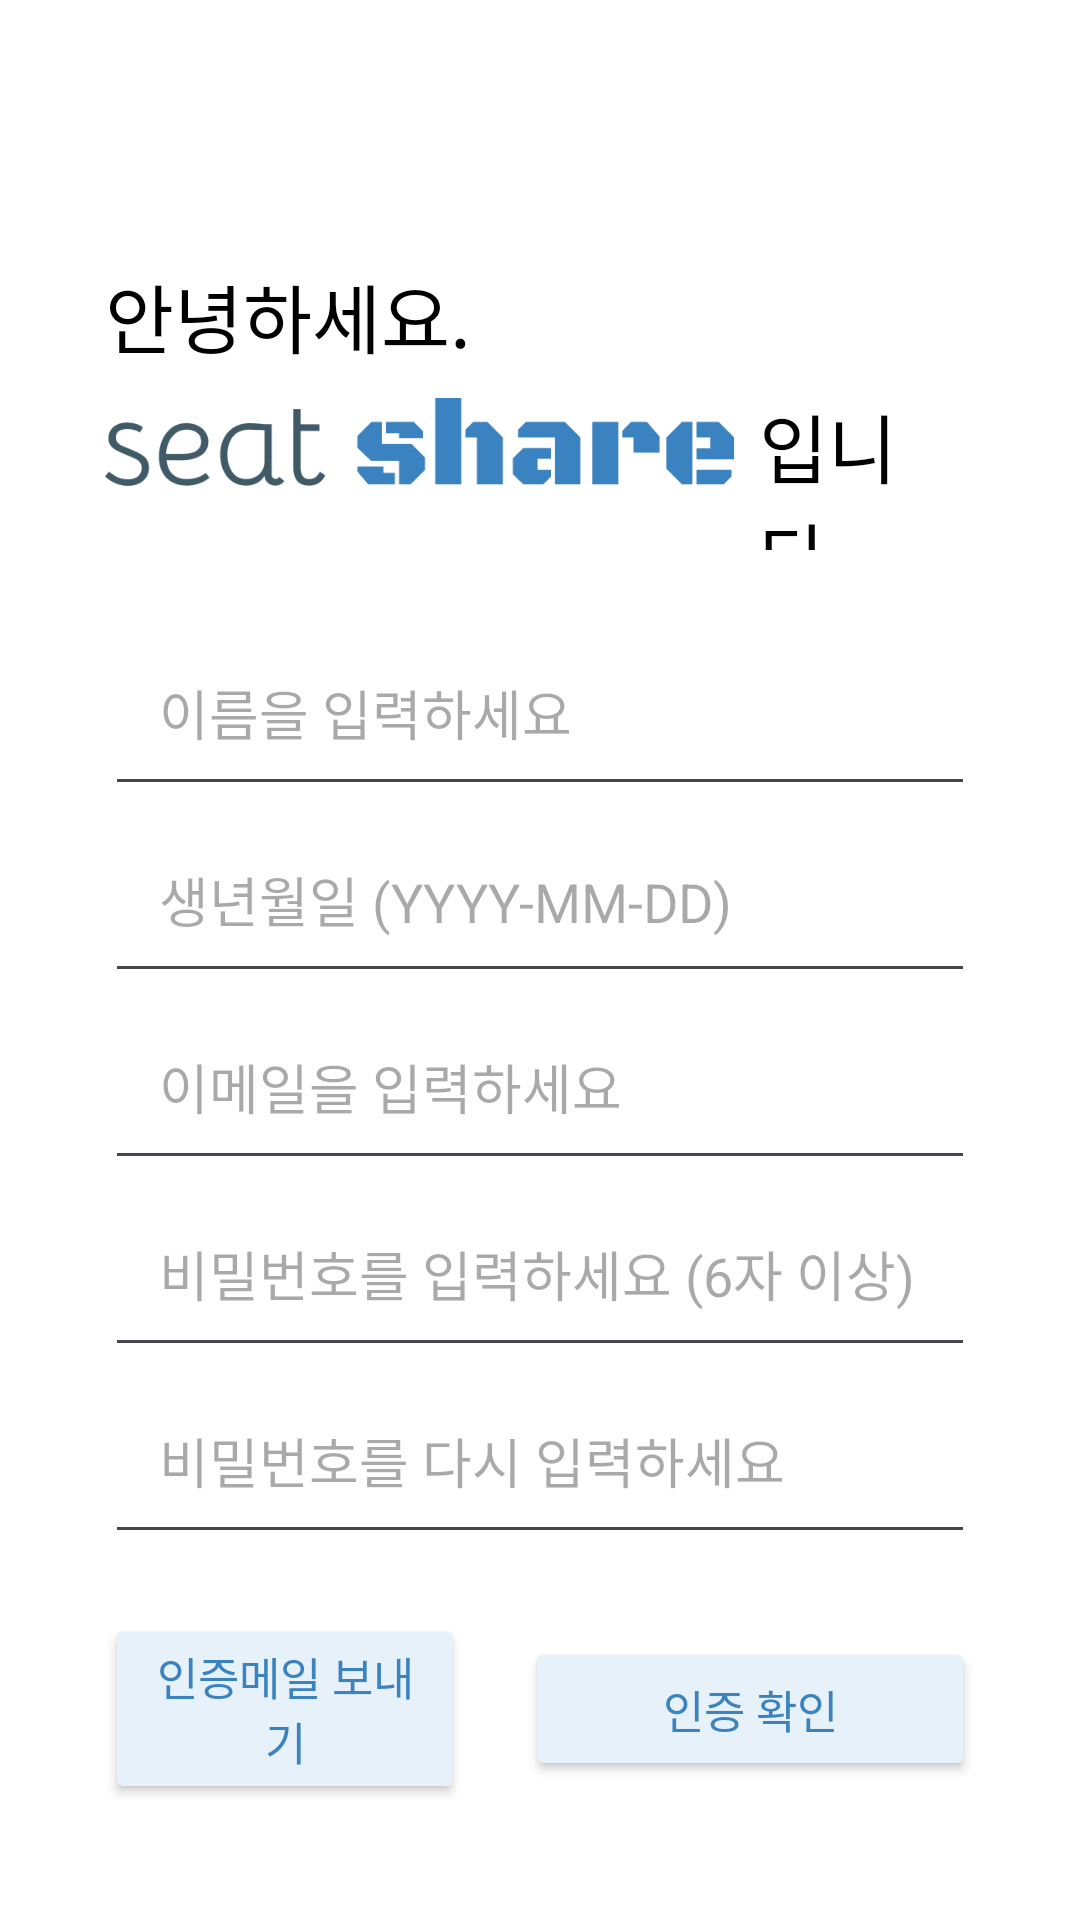

Reconstruct the res/layout file that produces this screen, plus the resources it refers to.
<!-- AndroidManifest.xml: application theme Theme.Seatshare -->
<!-- res/layout/signup_main.xml -->
<?xml version="1.0" encoding="utf-8"?>
<LinearLayout xmlns:android="http://schemas.android.com/apk/res/android"
    android:id="@+id/signup"
    android:layout_width="match_parent"
    android:layout_height="match_parent"
    android:background="#FFFFFF"
    android:orientation="vertical"
    android:paddingStart="35dp"
    android:paddingEnd="35dp"
    android:paddingTop="87dp"
    android:paddingBottom="30dp">

    
    <TextView
        android:id="@+id/welcome_message"
        android:layout_width="wrap_content"
        android:layout_height="wrap_content"
        android:text="안녕하세요."
        android:textColor="#000000"
        android:textSize="25sp" />

    <LinearLayout
        android:layout_width="match_parent"
        android:layout_height="60dp"
        android:layout_marginBottom="23dp"
        android:orientation="horizontal">

        <ImageView
            android:id="@+id/logo_2"
            android:layout_width="210dp"
            android:layout_height="38dp"
            android:layout_marginTop="5dp"
            android:layout_marginRight="8dp"
            android:src="@drawable/logo_2" />

        <TextView
            android:id="@+id/welcome_message2"
            android:layout_width="wrap_content"
            android:layout_height="wrap_content"
            android:layout_marginTop="7dp"
            android:text="입니다."
            android:textColor="#000000"
            android:textSize="25sp" />
    </LinearLayout>

    
    <EditText
        android:id="@+id/sign_up_name"
        android:layout_width="match_parent"
        android:layout_height="wrap_content"
        android:hint="이름을 입력하세요"
        android:inputType="textPersonName"
        android:padding="18dp"
        android:singleLine="true" />

    <EditText
        android:id="@+id/birthEditText"
        android:layout_width="match_parent"
        android:layout_height="wrap_content"
        android:hint="생년월일 (YYYY-MM-DD)"
        android:maxLength="10"
        android:padding="18dp" />

    <EditText
        android:id="@+id/sign_up_email"
        android:layout_width="match_parent"
        android:layout_height="wrap_content"
        android:hint="이메일을 입력하세요"
        android:inputType="textEmailAddress"
        android:padding="18dp"
        android:singleLine="true" />



    

    
    <EditText
        android:id="@+id/sign_up_pw"
        android:layout_width="match_parent"
        android:layout_height="wrap_content"
        android:hint="비밀번호를 입력하세요 (6자 이상)"
        android:inputType="textPassword"
        android:padding="18dp"
        android:singleLine="true" />

    <EditText
        android:id="@+id/sign_up_pw_check"
        android:layout_width="match_parent"
        android:layout_height="wrap_content"
        android:hint="비밀번호를 다시 입력하세요"
        android:inputType="textPassword"
        android:padding="18dp"
        android:singleLine="true" />

    


<LinearLayout
    android:layout_width="match_parent"
    android:layout_height="wrap_content"
    android:gravity="center"
    android:layout_marginTop="20dp">

    <Button
        android:id="@+id/certi_button"
        android:layout_width="140dp"
        android:layout_height="wrap_content"
        android:layout_marginRight="20dp"
        android:layout_weight="1"
        android:backgroundTint="#E7F1F9"
        android:text="인증메일 보내기"
        android:textColor="#3A83BF"
        android:textSize="15dp" />

    <Button
        android:id="@+id/certi_check_button"
        android:layout_width="150dp"
        android:layout_height="wrap_content"
        android:backgroundTint="#E7F1F9"
        android:text="인증 확인"
        android:textColor="#3A83BF"
        android:textSize="15dp" />

</LinearLayout>

    <Button
        android:id="@+id/signup_done"
        android:layout_width="match_parent"
        android:layout_height="wrap_content"
        android:layout_marginTop="10dp"
        android:backgroundTint="#3A83BF"
        android:enabled="false"
        android:padding="15dp"
        android:text="확인"
        android:textSize="15dp"
        android:textColor="#FFFFFF" />

    <TextView
        android:id="@+id/sign_up_login"
        android:layout_width="wrap_content"
        android:layout_height="wrap_content"
        android:layout_gravity="center"
        android:text="로그인"
        android:layout_marginTop="15dp"/>


</LinearLayout>
<!-- resources referenced by this layout -->
<resources>
  <!-- drawable logo_2: png bitmap (drawable, 8336 bytes) -->
  <style name="Theme.Seatshare" parent="Base.Theme.Seatshare" />
  <style name="Base.Theme.Seatshare" parent="Theme.Material3.DayNight.NoActionBar">
          
          
      </style>
</resources>
